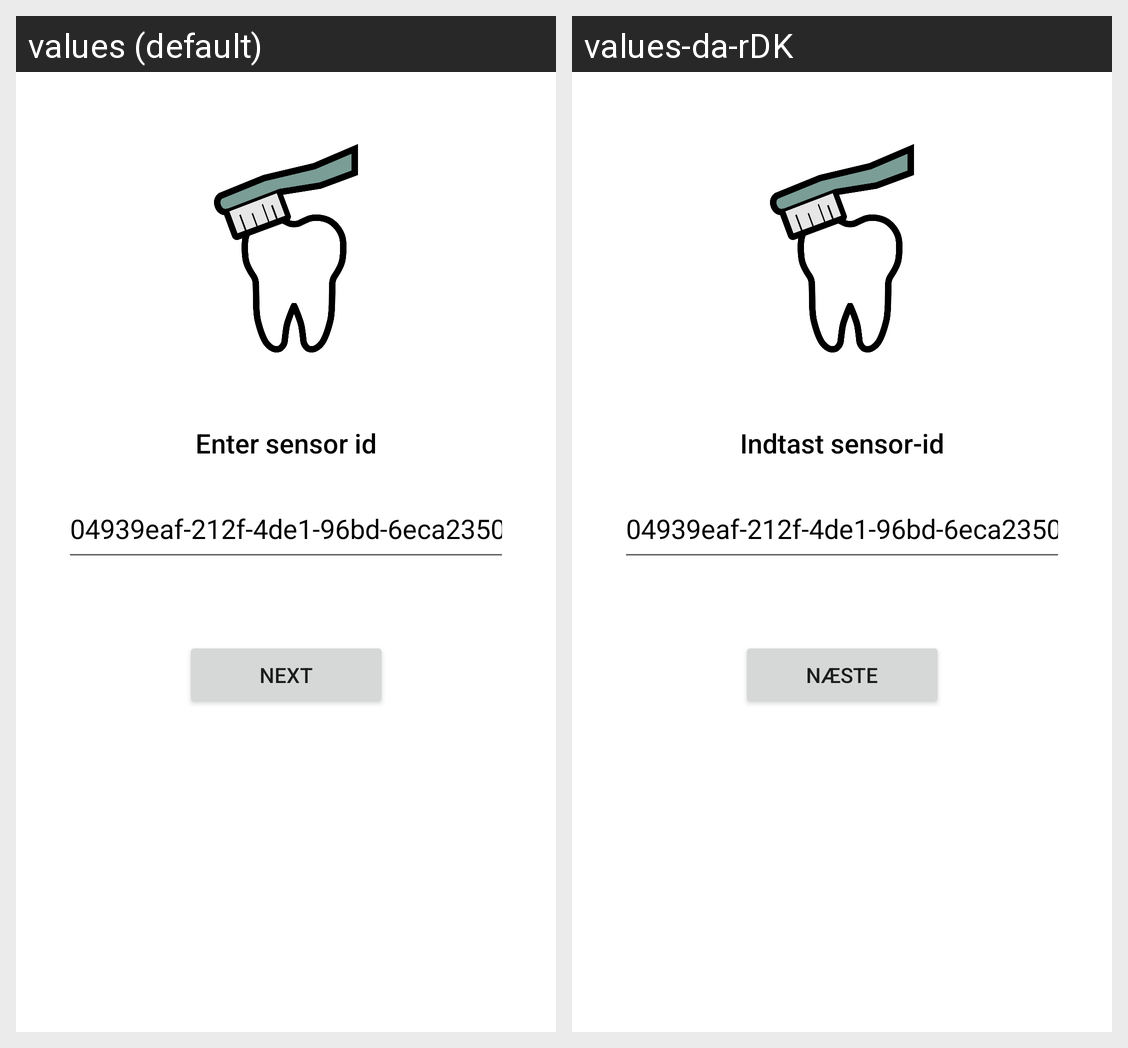

Translations of the strings shown on this Android screen, per locale in the grid:
Android screen res/layout/activity_start.xml rendered under 2 locales, left to right: values (default), values-da-rDK. Device: Nexus 5 (rendered at 1080×1920; each locale shown at half size, 540×960, under a caption strip naming it); theme Theme.ToothbrushApp.
Strings drawn on this screen, with the default value and each locale's value (text and hints the layout hard-codes, and strings that could not be matched under every locale, appear in the picture but are not listed):

Next
  values: Next
  values-da-rDK: Næste

UserSensorID
  values: Enter sensor id
  values-da-rDK: Indtast sensor-id

DefaultSensorId
  values: 04939eaf-212f-4de1-96bd-6eca235096df
  values-da-rDK: 04939eaf-212f-4de1-96bd-6eca235096df  [not translated; the default value is used]
